Run: headless pygame with SDL's dummy video driver; simulated clock (each Clock.tick advances the game by its frame time, no real sleeping); random seed 0; keys injected as events and as key.get_pressed() state; no mouse input.
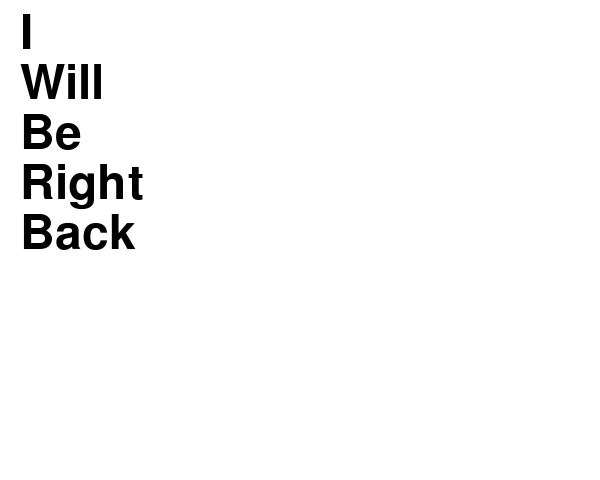
Frame 1 of 4 · flips 1–60 · no input
Frame 2 of 4 · flips 61–180 · tapped SPACE, RETURN · held RIGHT (→), D · screen unchanged from frame 1, image omitted
Frame 3 of 4 · flips 181–300 · held DOWN (↓), S · screen unchanged from frame 2, image omitted
Frame 4 of 4 · flips 301–420 · held LEFT (←), A, UP (↑), W · screen unchanged from frame 3, image omitted

The pygame program that drew these frames:

import pygame,sys
from pygame.locals import * #ていすうぜんぶよみこむ！

pygame.init() #たぶんinitializeのこと

size = width, height = 600, 480 #画面のサイズ
screen = pygame.display.set_mode(size)

title = "Hi are ya doin well" #タイトル
pygame.display.set_caption(title)

font = pygame.font.Font(None,70)

while 1: # i n f l o o pを起こす
    screen.fill((255,255,255)) #塗りつぶし
    text1 = font.render("I", True, (0,0,0))
    text2 = font.render("Will", True, (0,0,0))
    text3 = font.render("Be", True, (0,0,0))
    text4 = font.render("Right", True, (0,0,0))
    text5 = font.render("Back", True, (0,0,0))
    screen.blit(text1,(20,10))
    screen.blit(text2,(20,60))
    screen.blit(text3,(20,110))
    screen.blit(text4,(20,160))
    screen.blit(text5,(20,210))



    pygame.display.update()

    #イベント処理
    for event in pygame.event.get():
        if event.type == QUIT:
            pygame.quit()
            sys.exit()
